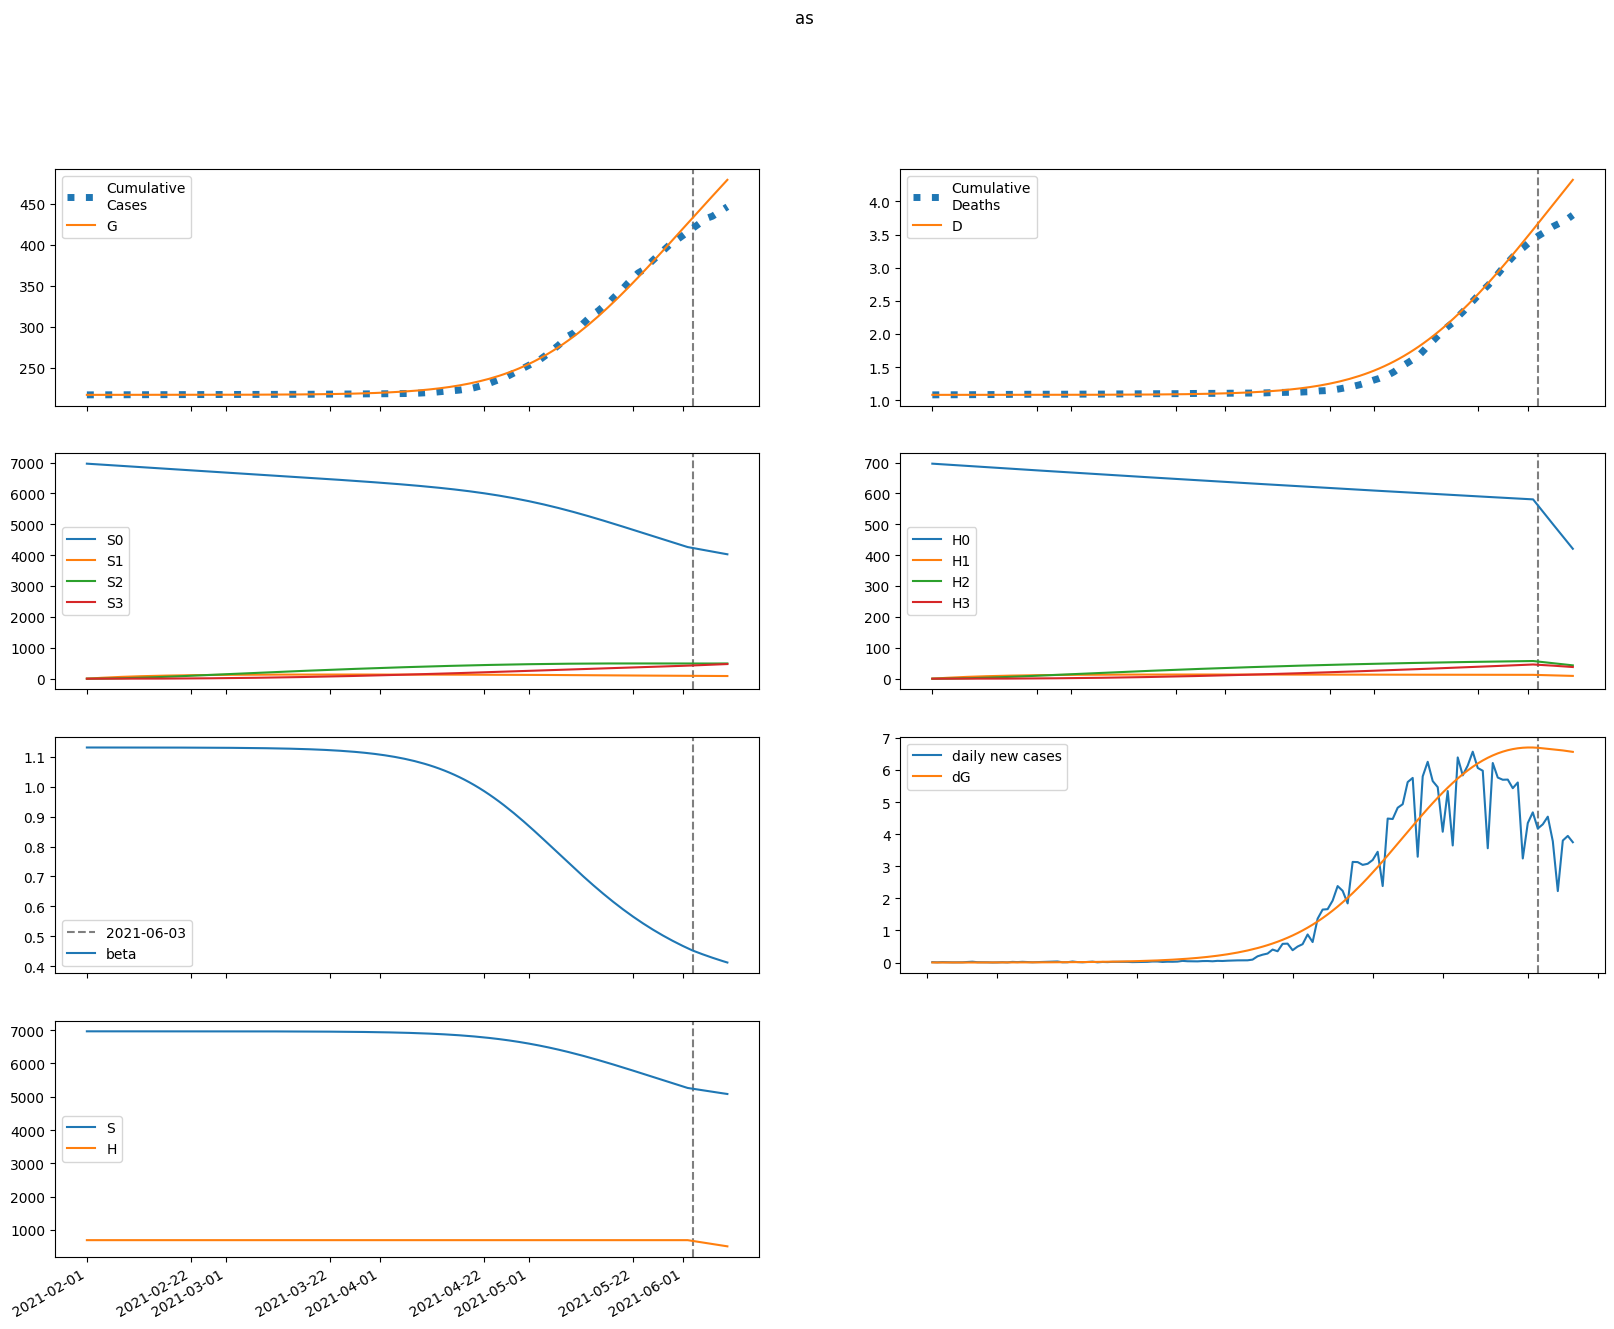

Values plotted in this chart, from the file beside it:
series, 2021-02-01, 2021-02-02, 2021-02-03, 2021-02-04, 2021-02-05, 2021-02-06, 2021-02-07, 2021-02-08, 2021-02-09, 2021-02-10, 2021-02-11, 2021-02-12, 2021-02-13, 2021-02-14, 2021-02-15, 2021-02-16, 2021-02-17, 2021-02-18, 2021-02-19, 2021-02-20, 2021-02-21, 2021-02-22, 2021-02-23
S, 6965224, 6965224, 6965220, 6965214, 6965205, 6965195, 6965183, 6965169, 6965154, 6965137, 6965118, 6965097, 6965073, 6965047, 6965018, 6964986, 6964951, 6964912, 6964869, 6964821, 6964768, 6964709, 6964645
E, 74.49, 59.59, 51.44, 47.6, 46.63, 47.64, 50.11, 53.71, 58.28, 63.72, 70, 77.13, 85.14, 94.09, 104, 115.1, 127.4, 141, 156, 172.7, 191.1, 211.5, 234
I, 0.0, 2.125, 3.083, 3.474, 3.62, 3.687, 3.759, 3.876, 4.056, 4.303, 4.619, 5.003, 5.457, 5.981, 6.578, 7.25, 8.003, 8.843, 9.778, 10.82, 11.97, 13.24, 14.65
A, 0.0, 12.77, 22.48, 30.4, 37.35, 43.85, 50.27, 56.85, 63.78, 71.23, 79.3, 88.13, 97.83, 108.5, 120.3, 133.3, 147.7, 163.7, 181.3, 200.8, 222.4, 246.3, 272.7
IH, 0.0, 0.0, 0.424, 0.8248, 1.101, 1.266, 1.361, 1.423, 1.477, 1.539, 1.619, 1.722, 1.849, 2.003, 2.183, 2.391, 2.628, 2.896, 3.195, 3.53, 3.903, 4.316, 4.775
IN, 0.0, 0.0, 0.3176, 0.7335, 1.149, 1.527, 1.862, 2.16, 2.433, 2.695, 2.956, 3.227, 3.518, 3.835, 4.186, 4.576, 5.011, 5.497, 6.04, 6.646, 7.321, 8.072, 8.907
D, 1082, 1082, 1082, 1082, 1082, 1082, 1082, 1082, 1082, 1082, 1082, 1082, 1082, 1082, 1082, 1082, 1082, 1082, 1082, 1082, 1082, 1082, 1083
R, 0.0, 0.0, 0.5109, 1.664, 3.391, 5.591, 8.187, 11.13, 14.41, 18.04, 22.03, 26.42, 31.25, 36.58, 42.45, 48.93, 56.09, 64.01, 72.76, 82.45, 93.17, 105, 118.1
G, 217141, 217143, 217145, 217146, 217148, 217149, 217150, 217152, 217153, 217155, 217157, 217159, 217161, 217163, 217166, 217169, 217172, 217176, 217180, 217184, 217189, 217195, 217201
H, 696522, 696522, 696522, 696522, 696522, 696522, 696522, 696522, 696522, 696522, 696522, 696522, 696522, 696522, 696522, 696522, 696522, 696522, 696522, 696522, 696522, 696522, 696522
S0, 6965224, 6954776, 6944340, 6933917, 6923508, 6913112, 6902731, 6892363, 6882009, 6871669, 6861343, 6851030, 6840731, 6830444, 6820170, 6809909, 6799659, 6789421, 6779195, 6768979, 6758774, 6748578, 6738392
E0, 74.49, 59.59, 51.43, 47.58, 46.58, 47.54, 49.94, 53.47, 57.95, 63.28, 69.43, 76.41, 84.26, 93.01, 102.8, 113.6, 125.5, 138.8, 153.5, 169.7, 187.7, 207.5, 229.5
I0, 0.0, 2.125, 3.083, 3.474, 3.619, 3.685, 3.755, 3.869, 4.044, 4.286, 4.595, 4.972, 5.416, 5.929, 6.513, 7.171, 7.908, 8.729, 9.642, 10.66, 11.78, 13.02, 14.4
A0, 0.0, 12.77, 22.48, 30.4, 37.34, 43.84, 50.24, 56.79, 63.69, 71.08, 79.08, 87.83, 97.42, 108, 119.6, 132.4, 146.6, 162.3, 179.6, 198.7, 219.9, 243.3, 269.1
IH0, 0.0, 0.0, 0.424, 0.8248, 1.101, 1.266, 1.361, 1.422, 1.475, 1.536, 1.614, 1.714, 1.839, 1.99, 2.166, 2.37, 2.602, 2.864, 3.157, 3.484, 3.848, 4.251, 4.699
IN0, 0.0, 0.0, 0.3176, 0.7335, 1.149, 1.527, 1.861, 2.159, 2.431, 2.691, 2.95, 3.219, 3.506, 3.819, 4.164, 4.548, 4.975, 5.452, 5.984, 6.577, 7.238, 7.973, 8.789
D0, 1082, 1082, 1082, 1082, 1082, 1082, 1082, 1082, 1082, 1082, 1082, 1082, 1082, 1082, 1082, 1082, 1082, 1082, 1082, 1082, 1082, 1082, 1083
R0, 0.0, 0.0, 0.5109, 1.664, 3.391, 5.591, 8.186, 11.13, 14.41, 18.03, 22.01, 26.39, 31.2, 36.5, 42.35, 48.79, 55.9, 63.75, 72.43, 82.02, 92.62, 104.3, 117.3
G0, 217141, 217143, 217145, 217146, 217148, 217149, 217150, 217152, 217153, 217155, 217157, 217159, 217161, 217163, 217166, 217169, 217172, 217176, 217180, 217184, 217189, 217194, 217200
H0, 696522, 695478, 694434, 693393, 692353, 691314, 690277, 689242, 688208, 687176, 686145, 685116, 684088, 683062, 682037, 681014, 679993, 678973, 677954, 676937, 675922, 674908, 673896
S1, 0.0, 10448, 20134, 29112, 37433, 45145, 52290, 58909, 65039, 70717, 75973, 80838, 85340, 89505, 93357, 96919, 100210, 103251, 106060, 108652, 111044, 113249, 115282
E1, 0.0, 0.0, 0.005642, 0.02317, 0.05428, 0.09901, 0.157, 0.228, 0.312, 0.4095, 0.5212, 0.648, 0.7913, 0.9525, 1.133, 1.336, 1.563, 1.816, 2.098, 2.413, 2.763, 3.153, 3.587
I1, 0.0, 0.0, 0.0, 0.0001609, 0.0007657, 0.002047, 0.004157, 0.007184, 0.01118, 0.01618, 0.02221, 0.02933, 0.03758, 0.04703, 0.05779, 0.06995, 0.08365, 0.09902, 0.1163, 0.1355, 0.157, 0.1811, 0.2078
A1, 0.0, 0.0, 0.0, 0.0009674, 0.004902, 0.01401, 0.03043, 0.05613, 0.09298, 0.1428, 0.2073, 0.2884, 0.3879, 0.5081, 0.6511, 0.8194, 1.016, 1.243, 1.505, 1.804, 2.146, 2.534, 2.973
IH1, 0.0, 0.0, 0.0, 0.0, 3.211430490496041e-05, 0.0001687, 0.0004918, 0.001072, 0.001963, 0.003201, 0.00481, 0.00681, 0.009217, 0.01205, 0.01534, 0.01911, 0.0234, 0.02825, 0.03372, 0.03986, 0.04674, 0.05443, 0.06303
IN1, 0.0, 0.0, 0.0, 0.0, 2.4055425842134375e-05, 0.0001351, 0.0004219, 0.0009834, 0.001918, 0.003317, 0.005265, 0.00784, 0.01111, 0.01515, 0.02004, 0.02584, 0.03263, 0.04051, 0.04957, 0.05992, 0.07169, 0.08501, 0.1
D1, 0.0, 0.0, 0.0, 0.0, 0.0, 4.004585355298345e-07, 2.5035844857491557e-06, 8.635923525839523e-06, 2.2009239720578937e-05, 4.649365745813629e-05, 8.641115609202179e-05, 0.0001464, 0.0002313, 0.0003462, 0.0004965, 0.0006878, 0.0009262, 0.001218, 0.00157, 0.001991, 0.002488, 0.003071, 0.003749
R1, 0.0, 0.0, 0.0, 0.0, 3.869628028820332e-05, 0.000254, 0.0009169, 0.002437, 0.00535, 0.01031, 0.01807, 0.02948, 0.04549, 0.06713, 0.09554, 0.132, 0.1779, 0.2347, 0.3041, 0.3879, 0.4882, 0.6073, 0.7475
G1, 0.0, 0.0, 0.0, 0.0001609, 0.0008218, 0.00237, 0.005195, 0.009673, 0.01618, 0.02508, 0.03676, 0.05163, 0.07011, 0.09268, 0.1199, 0.1522, 0.1903, 0.2349, 0.2867, 0.3465, 0.4153, 0.4941, 0.5841
H1, 0.0, 1045, 2013, 2911, 3743, 4515, 5229, 5891, 6504, 7072, 7597, 8084, 8534, 8951, 9336, 9692, 10021, 10326, 10606, 10866, 11105, 11326, 11529
S2, 0.0, 0.0, 746.3, 2176, 4229, 6853, 9996, 13612, 17657, 22093, 26881, 31987, 37381, 43031, 48912, 54998, 61266, 67694, 74263, 80955, 87752, 94638, 101600
E2, 0.0, 0.0, 0.0, 0.000242, 0.001129, 0.003101, 0.006613, 0.01214, 0.0202, 0.03135, 0.04625, 0.06561, 0.09028, 0.1212, 0.1595, 0.2063, 0.2631, 0.3315, 0.4133, 0.5106, 0.6257, 0.7613, 0.9205
I2, 0.0, 0.0, 0.0, 0.0, 6.903805878495938e-06, 3.66863587793855e-05, 0.0001123, 0.0002618, 0.0005167, 0.0009125, 0.001488, 0.002288, 0.003361, 0.004763, 0.006558, 0.008818, 0.01162, 0.01507, 0.01927, 0.02433, 0.03041, 0.03764, 0.04622
A2, 0.0, 0.0, 0.0, 0.0, 4.149977361763506e-05, 0.0002334, 0.0007557, 0.001859, 0.003867, 0.007175, 0.01226, 0.0197, 0.03017, 0.04444, 0.06345, 0.08825, 0.1201, 0.1604, 0.2108, 0.2733, 0.3499, 0.4432, 0.556
IH2, 0.0, 0.0, 0.0, 0.0, 0.0, 1.3776377198108501e-06, 8.001389868623742e-06, 2.6369001115842923e-05, 6.526304469989778e-05, 0.0001354, 0.000249, 0.00042, 0.0006641, 0.0009989, 0.001444, 0.002022, 0.002759, 0.003683, 0.004827, 0.00623, 0.007934, 0.009988, 0.01245
IN2, 0.0, 0.0, 0.0, 0.0, 0.0, 1.0319283604085797e-06, 6.369303060006506e-06, 2.2257155744041257e-05, 5.8229286212891645e-05, 0.0001272, 0.0002456, 0.0004333, 0.0007139, 0.001115, 0.001669, 0.002413, 0.003389, 0.004646, 0.006241, 0.008236, 0.01071, 0.01373, 0.01741
D2, 0.0, 0.0, 0.0, 0.0, 0.0, 0.0, 1.7178848659461394e-08, 1.1695447445846136e-07, 4.457702966126556e-07, 1.2595865502131604e-06, 2.947461117327405e-06, 6.052091770091017e-06, 1.1289714348591005e-05, 1.9571408521151196e-05, 3.202731447910634e-05, 5.0034798608632934e-05, 7.525130255554311e-05, 0.0001097, 0.0001556, 0.0002158, 0.0002935, 0.0003924, 0.0005169
R2, 0.0, 0.0, 0.0, 0.0, 0.0, 1.659990944819352e-06, 1.1820007131068272e-05, 4.6898354228188466e-05, 0.0001374, 0.0003326, 0.0007044, 0.001353, 0.002409, 0.004045, 0.006473, 0.00996, 0.01483, 0.02147, 0.03037, 0.04207, 0.05724, 0.07666, 0.1013
G2, 0.0, 0.0, 0.0, 0.0, 6.903805878495938e-06, 3.9095924859604934e-05, 0.0001275, 0.0003162, 0.0006625, 0.001239, 0.002133, 0.003452, 0.005324, 0.007899, 0.01136, 0.0159, 0.02179, 0.02929, 0.03875, 0.05054, 0.06511, 0.08295, 0.1047
H2, 0.0, 0.0, 74.63, 217.6, 422.9, 685.3, 999.6, 1361, 1766, 2209, 2688, 3199, 3738, 4303, 4891, 5500, 6127, 6770, 7427, 8096, 8776, 9464, 10161
S3, 0.0, 0.0, 0.0, 8.884, 34.78, 85.13, 166.7, 285.7, 447.7, 657.9, 921, 1241, 1622, 2067, 2579, 3161, 3816, 4545, 5351, 6235, 7199, 8244, 9370
E3, 0.0, 0.0, 0.0, 0.0, 2.181656145873122e-06, 1.2074878101767873e-05, 3.8994045461240735e-05, 9.64792395601586e-05, 0.0002029, 0.0003825, 0.0006662, 0.001093, 0.001712, 0.002584, 0.003782, 0.005398, 0.007539, 0.01034, 0.01395, 0.01857, 0.02442, 0.03176, 0.04091
I3, 0.0, 0.0, 0.0, 0.0, 0.0, 6.223395331465178e-08, 3.8496120047221916e-07, 1.3629467348613372e-06, 3.6394192330118433e-06, 8.158215759258257e-06, 1.6222626327549003e-05, 2.9565035708292797e-05, 5.0430036429062556e-05, 8.167313617467965e-05, 0.0001269, 0.0001905, 0.000278, 0.000396, 0.0005527, 0.0007579, 0.001023, 0.001363, 0.001793
A3, 0.0, 0.0, 0.0, 0.0, 0.0, 3.740972761028998e-07, 2.429660867443434e-06, 9.018938850551624e-06, 2.5201861100587677e-05, 5.8992460503751214e-05, 0.0001222, 0.0002316, 0.0004098, 0.000687, 0.001103, 0.001707, 0.002564, 0.003755, 0.005377, 0.007555, 0.01044, 0.01421, 0.01909
IH3, 0.0, 0.0, 0.0, 0.0, 0.0, 0.0, 1.2418634452956283e-08, 8.295434792903384e-08, 3.1296197317195036e-07, 8.808775057425203e-07, 2.063209825640732e-06, 4.256655379769178e-06, 8.00292230390976e-06, 1.4017581472289418e-05, 2.3224019150157222e-05, 3.679344287509934e-05, 5.619188363281417e-05, 8.323521152220539e-05, 0.0001202, 0.0001697, 0.0002351, 0.0003203, 0.0004302
IN3, 0.0, 0.0, 0.0, 0.0, 0.0, 0.0, 9.302257701910338e-09, 6.55252094509208e-08, 2.599632713208248e-07, 7.671194778952991e-07, 1.8778475753408835e-06, 4.036593557106513e-06, 7.883769646186507e-06, 1.4304547033990779e-05, 2.4485488777886424e-05, 3.998055790836868e-05, 6.278817247333014e-05, 9.544115525166494e-05, 0.0001411, 0.0002037, 0.0002881, 0.0004002, 0.0005472
D3, 0.0, 0.0, 0.0, 0.0, 0.0, 0.0, 0.0, 1.5485772402762057e-10, 1.1892807571838542e-09, 5.091849840458899e-09, 1.6076204537680954e-08, 4.1803991195745366e-08, 9.488357628040527e-08, 1.946783112207131e-07, 3.6947456369062415e-07, 6.590731312296732e-07, 1.1178795196745633e-06, 1.8185803287020032e-06, 2.8565056709861464e-06, 4.354791829351774e-06, 6.470474664347046e-06, 9.401662944027879e-06, 1.3395962064071684e-05
R3, 0.0, 0.0, 0.0, 0.0, 0.0, 0.0, 1.4963891045143186e-08, 1.1959594718884938e-07, 5.305690116309876e-07, 1.7298991177323208e-06, 4.632932937837326e-06, 1.080603852326461e-05, 2.274128273229067e-05, 4.4197611017322754e-05, 8.062022053725375e-05, 0.0001397, 0.0002318, 0.0003709, 0.0005757, 0.0008701, 0.001285, 0.001859, 0.002642
G3, 0.0, 0.0, 0.0, 0.0, 0.0, 6.223395331465178e-08, 4.0668209262708576e-07, 1.519026771404617e-06, 4.271194890096409e-06, 1.006022138657977e-05, 2.097201212670451e-05, 3.997644196672762e-05, 7.11602303905344e-05, 0.00012, 0.0001937, 0.0003016, 0.0004556, 0.0006706, 0.0009656, 0.001364, 0.001893, 0.00259, 0.003496
H3, 0.0, 0.0, 0.0, 0.8884, 3.478, 8.513, 16.67, 28.57, 44.77, 65.8, 92.1, 124.1, 162.2, 206.7, 257.9, 316.1, 381.6, 454.6, 535.1, 623.6, 719.9, 824.4, 937.1
beta, 1.131, 1.131, 1.131, 1.131, 1.131, 1.131, 1.131, 1.131, 1.131, 1.131, 1.131, 1.131, 1.131, 1.131, 1.131, 1.131, 1.131, 1.131, 1.131, 1.131, 1.131, 1.131, 1.131
